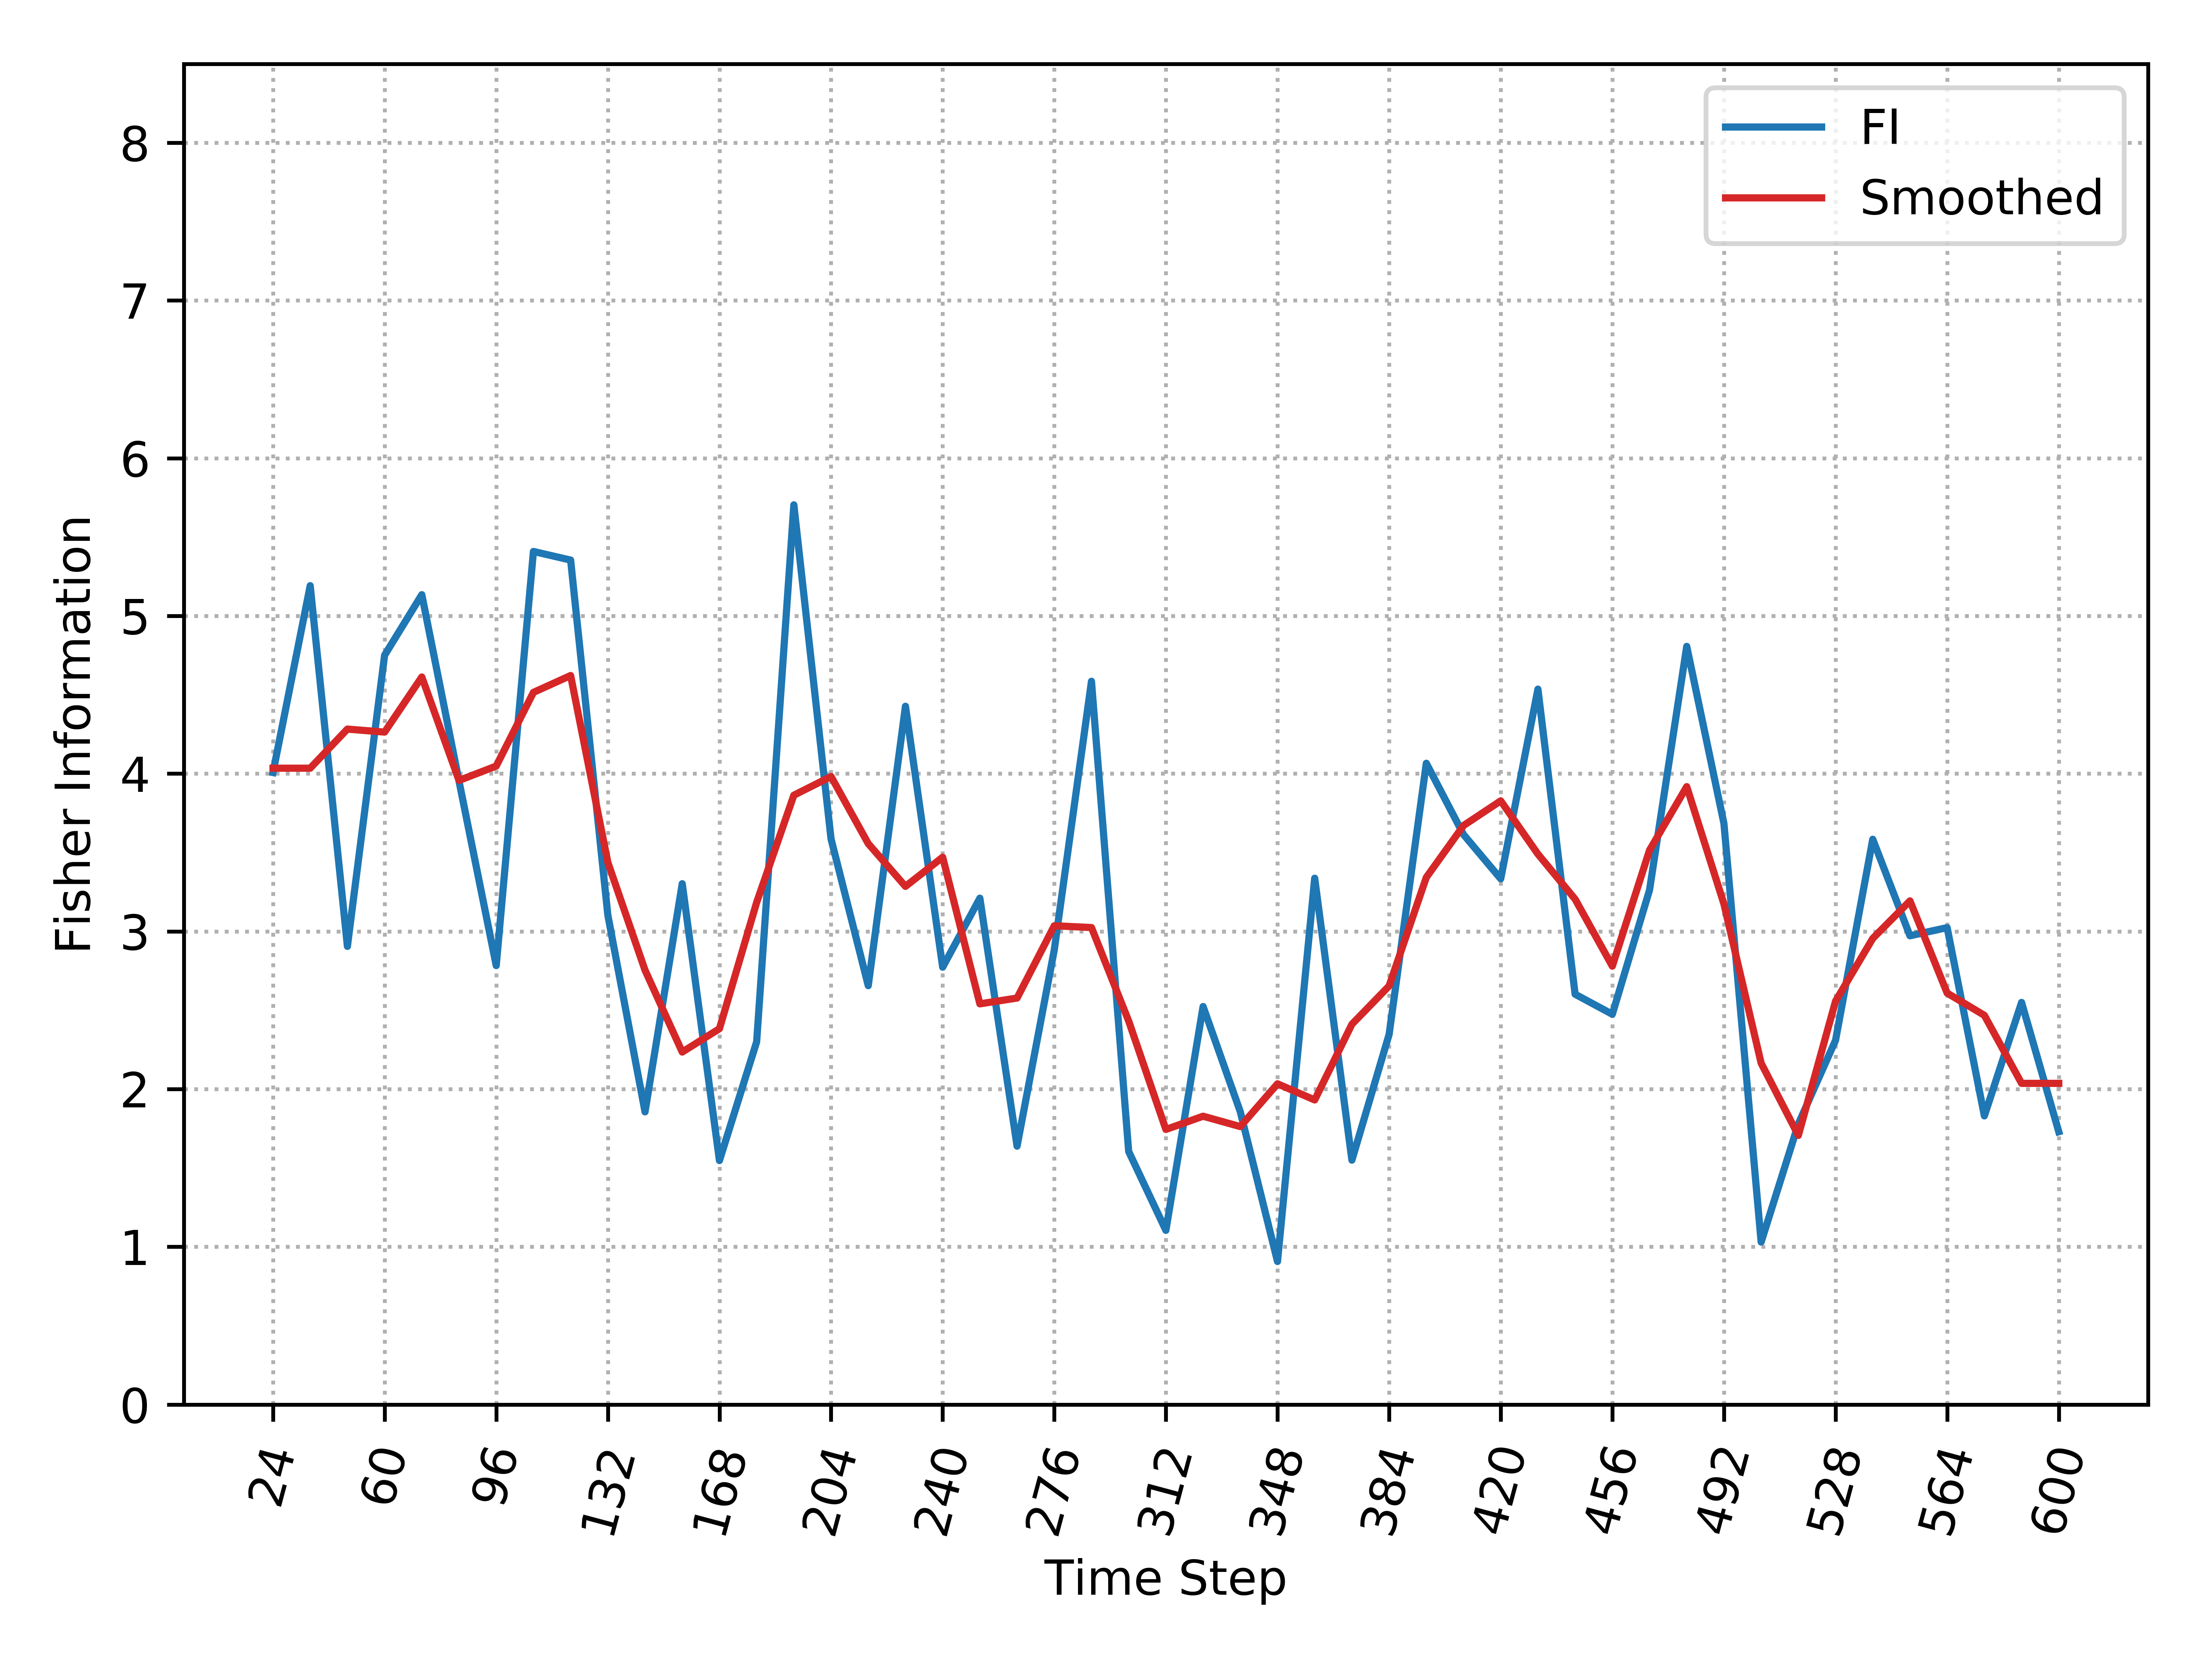

The table this chart was drawn from, first rows:
, Time_Step, FI, Smooth_FI
0, 24, 4.007, 4.035
1, 36, 5.192, 4.035
2, 48, 2.905, 4.283
3, 60, 4.751, 4.264
4, 72, 5.135, 4.613
5, 84, 3.953, 3.957
6, 96, 2.783, 4.048
7, 108, 5.409, 4.515
8, 120, 5.354, 4.622
9, 132, 3.104, 3.438
10, 144, 1.856, 2.754
11, 156, 3.302, 2.235
12, 168, 1.547, 2.383
13, 180, 2.3, 3.184
14, 192, 5.705, 3.863
15, 204, 3.586, 3.982
16, 216, 2.656, 3.556
17, 228, 4.427, 3.285
18, 240, 2.773, 3.47
19, 252, 3.211, 2.541
20, 264, 1.638, 2.577
21, 276, 2.883, 3.036
22, 288, 4.586, 3.024
23, 300, 1.605, 2.432
24, 312, 1.105, 1.744
25, 324, 2.524, 1.828
26, 336, 1.856, 1.762
27, 348, 0.9071, 2.034
28, 360, 3.337, 1.931
29, 372, 1.55, 2.411
30, 384, 2.347, 2.654
31, 396, 4.066, 3.342
32, 408, 3.614, 3.671
33, 420, 3.333, 3.828
34, 432, 4.536, 3.49
35, 444, 2.602, 3.204
36, 456, 2.475, 2.78
37, 468, 3.262, 3.515
38, 480, 4.807, 3.918
39, 492, 3.684, 3.174
40, 504, 1.03, 2.164
41, 516, 1.779, 1.706
42, 528, 2.31, 2.558
43, 540, 3.584, 2.955
44, 552, 2.972, 3.193
45, 564, 3.024, 2.609
46, 576, 1.83, 2.468
47, 588, 2.55, 2.037
48, 600, 1.73, 2.037
